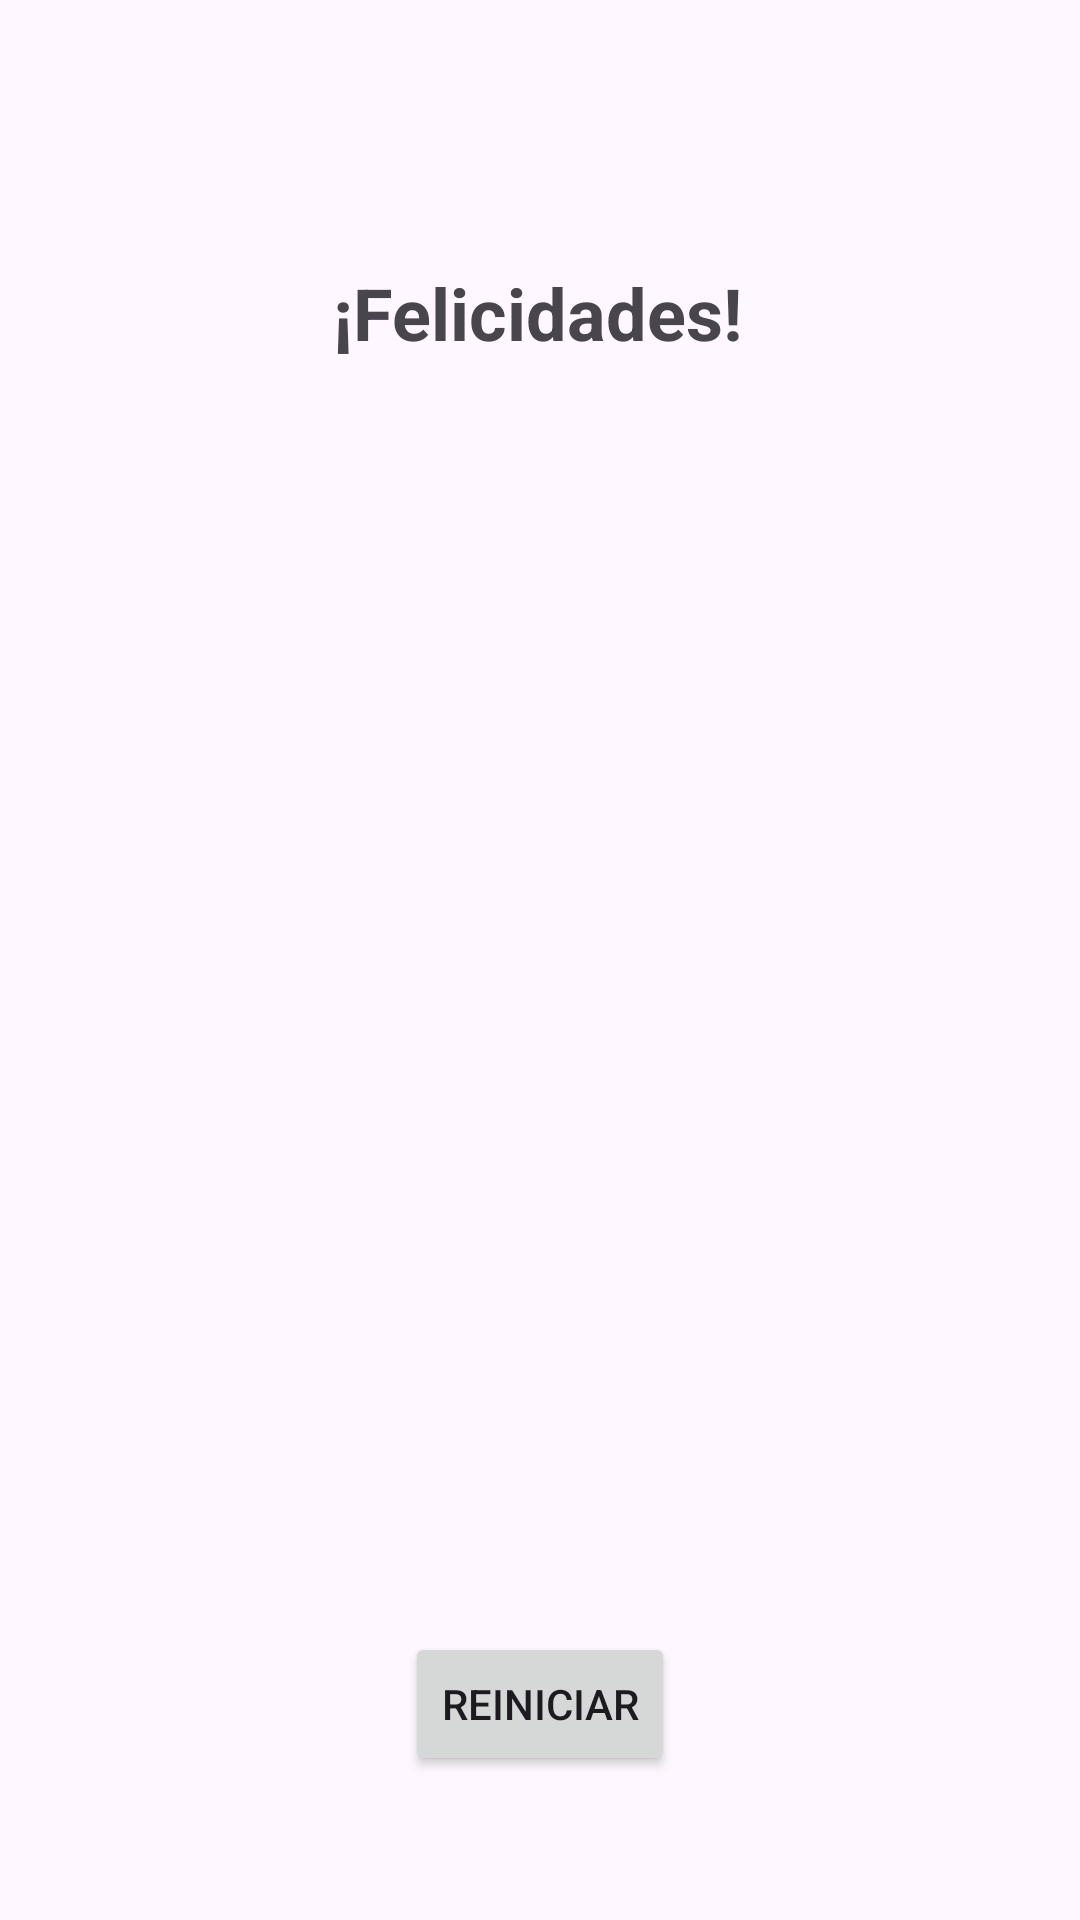

Reconstruct the res/layout file that produces this screen, plus the resources it refers to.
<!-- AndroidManifest.xml: application theme Theme.ParcialPDM -->
<!-- res/layout/fragment_result.xml -->
<?xml version="1.0" encoding="utf-8"?>
<androidx.constraintlayout.widget.ConstraintLayout xmlns:android="http://schemas.android.com/apk/res/android"
    xmlns:app="http://schemas.android.com/apk/res-auto"
    android:layout_width="match_parent"
    android:layout_height="match_parent"
    android:padding="16dp">

    <TextView
        android:id="@+id/congratulationsTextView"
        android:layout_width="wrap_content"
        android:layout_height="wrap_content"
        android:layout_marginTop="72dp"
        android:text="@string/result_title"
        android:textSize="24sp"
        android:textStyle="bold"
        app:layout_constraintEnd_toEndOf="parent"
        app:layout_constraintHorizontal_bias="0.497"
        app:layout_constraintStart_toStartOf="parent"
        app:layout_constraintTop_toTopOf="parent" />

    <TextView
        android:id="@+id/scoreTextView"
        android:layout_width="wrap_content"
        android:layout_height="wrap_content"
        android:textSize="18sp"
        app:layout_constraintTop_toBottomOf="@id/congratulationsTextView"
        app:layout_constraintStart_toStartOf="parent"
        app:layout_constraintEnd_toEndOf="parent"
        android:layout_marginTop="16dp"/>

    <Button
        android:id="@+id/restartButton"
        android:layout_width="wrap_content"
        android:layout_height="wrap_content"
        android:text="@string/restart_button"
        app:layout_constraintBottom_toBottomOf="parent"
        app:layout_constraintStart_toStartOf="parent"
        app:layout_constraintEnd_toEndOf="parent"
        android:layout_marginBottom="32dp"/>

</androidx.constraintlayout.widget.ConstraintLayout>
<!-- resources referenced by this layout -->
<resources>
  <string name="restart_button">Reiniciar</string>
  <string name="result_title">¡Felicidades!</string>"
  <style name="Theme.ParcialPDM" parent="Base.Theme.ParcialPDM" />
  <style name="Base.Theme.ParcialPDM" parent="Theme.Material3.DayNight.NoActionBar">
          
          
      </style>
</resources>
